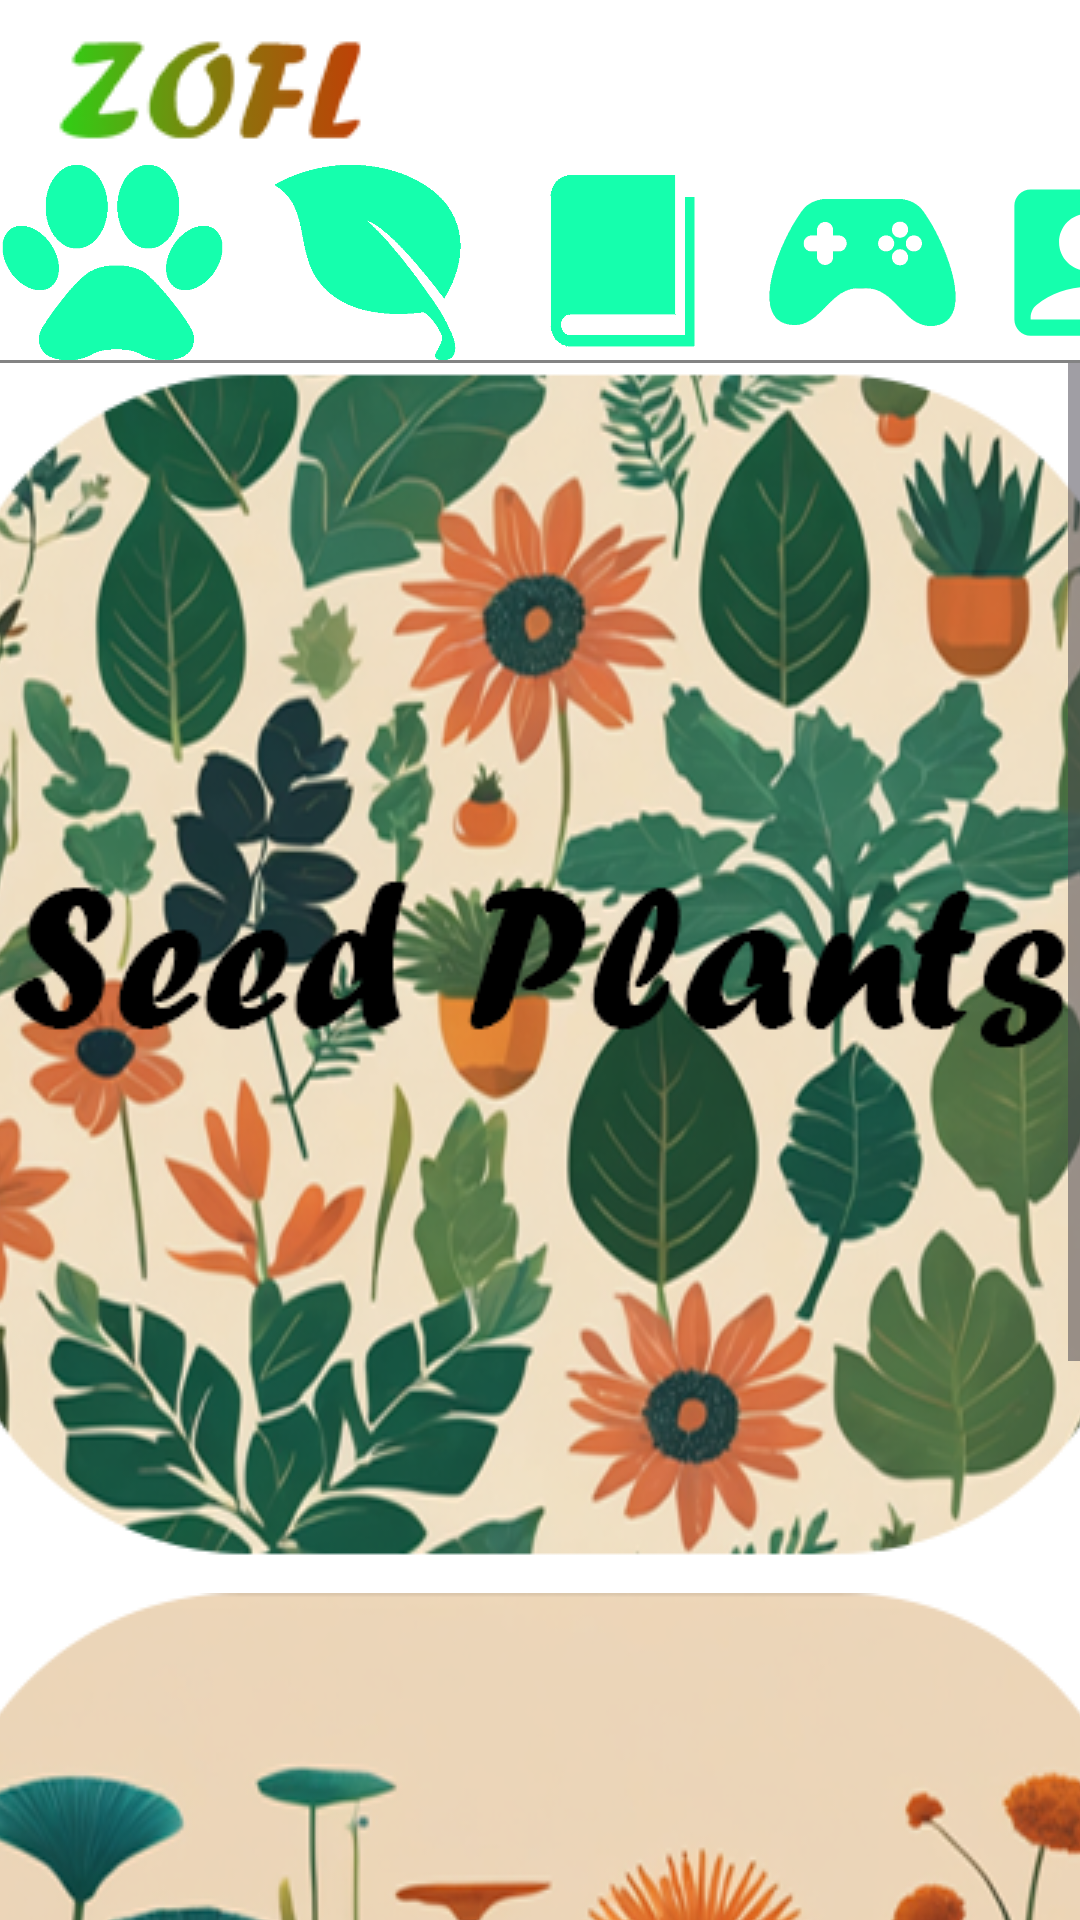

Write the Android layout XML for this screen, with the resource values it uses.
<!-- AndroidManifest.xml: application theme Theme.ZOFL -->
<!-- res/layout/plants.xml -->
<?xml version="1.0" encoding="utf-8"?>
<LinearLayout xmlns:android="http://schemas.android.com/apk/res/android"
    xmlns:app="http://schemas.android.com/apk/res-auto"
    xmlns:tools="http://schemas.android.com/tools"
    android:layout_width="match_parent"
    android:layout_height="match_parent"
    tools:context=".login"
    android:orientation="vertical"
    android:background="@color/white">

    <ImageView
        android:id="@+id/logo"
        android:layout_height="wrap_content"
        android:layout_width="wrap_content"
        android:src = "@drawable/logo"
        android:layout_marginLeft="15dp"
        android:layout_marginTop="5dp"
        />
    <LinearLayout
        android:id="@+id/linear1"
        android:layout_width="match_parent"
        android:layout_height="65dp"
        android:orientation="horizontal"
        android:background="@color/white">
        <ImageButton
            android:id="@+id/animal_button1"
            android:layout_width="75dp"
            android:layout_height="match_parent"
            android:background="@drawable/pawprintgreen"/>
        <ImageButton
            android:id="@+id/plant_button1"
            android:layout_marginLeft="10dp"
            android:layout_width="75dp"
            android:layout_height="match_parent"
            android:background="@drawable/leafgreen"
            />
        <ImageButton
            android:id="@+id/book_button1"
            android:layout_marginLeft="10dp"
            android:layout_width="75dp"
            android:layout_height="match_parent"
            android:background="@drawable/bookgreen"
            />
        <ImageButton
            android:id="@+id/game_button1"
            android:layout_marginLeft="10dp"
            android:layout_width="65dp"
            android:layout_height="match_parent"
            android:background="@drawable/gamegreen"
            />
        <ImageButton
            android:id="@+id/profile_button1"
            android:layout_marginLeft="10dp"
            android:layout_width="65dp"
            android:layout_height="match_parent"
            android:background="@drawable/profilegreen"
            />
    </LinearLayout>
    <LinearLayout
        android:layout_width="match_parent"
        android:layout_height="1dp"
        android:background="@color/gray"
        android:orientation="horizontal"/>

    <LinearLayout
        android:id="@+id/linear2"
        android:layout_width="match_parent"
        android:layout_height="wrap_content"
        android:orientation="vertical"
        android:background="@color/white">

        <ScrollView
            android:id="@+id/scroll1"
            android:layout_width="match_parent"
            android:layout_height="match_parent">
            <LinearLayout
                android:id="@+id/linearsc"
                android:layout_width="match_parent"
                android:layout_height="wrap_content"
                android:orientation="vertical">

                <ImageButton
                    android:id="@+id/seed"
                    android:layout_width="wrap_content"
                    android:layout_height="wrap_content"
                    android:layout_gravity="center"
                    android:layout_marginBottom="10dp"
                    android:background="@color/white"
                    android:src="@drawable/seed" />

                <ImageButton
                    android:id="@+id/spore"
                    android:layout_width="wrap_content"
                    android:layout_height="wrap_content"
                    android:src="@drawable/spore"
                    android:background="@color/white"
                    android:layout_gravity="center"/>
            </LinearLayout>
        </ScrollView>
    </LinearLayout>
</LinearLayout>
<!-- resources referenced by this layout -->
<resources>
  <color name="gray">#838383</color>
  <color name="white">#FFFFFFFF</color>
  <!-- drawable bookgreen: png bitmap (drawable, 6172 bytes) -->
  <!-- drawable gamegreen: png bitmap (drawable, 19602 bytes) -->
  <!-- drawable leafgreen: png bitmap (drawable, 6175 bytes) -->
  <!-- drawable logo: png bitmap (drawable, 7874 bytes) -->
  <!-- drawable pawprintgreen: png bitmap (drawable, 7467 bytes) -->
  <!-- drawable profilegreen (drawable) -->
  <vector android:height="400dp" android:tint="#15FFAD"
      android:viewportHeight="24" android:viewportWidth="24"
      android:width="400dp" xmlns:android="http://schemas.android.com/apk/res/android">
      <path android:fillColor="@android:color/white" android:pathData="M19,3H5C3.9,3 3,3.9 3,5v14c0,1.1 0.9,2 2,2h14c1.1,0 2,-0.9 2,-2V5C21,3.9 20.1,3 19,3zM12,6c1.93,0 3.5,1.57 3.5,3.5c0,1.93 -1.57,3.5 -3.5,3.5s-3.5,-1.57 -3.5,-3.5C8.5,7.57 10.07,6 12,6zM19,19H5v-0.23c0,-0.62 0.28,-1.2 0.76,-1.58C7.47,15.82 9.64,15 12,15s4.53,0.82 6.24,2.19c0.48,0.38 0.76,0.97 0.76,1.58V19z"/>
  </vector>
  <!-- drawable seed: png bitmap (drawable, 284265 bytes) -->
  <!-- drawable spore: png bitmap (drawable, 222761 bytes) -->
  <style name="Theme.ZOFL" parent="Base.Theme.ZOFL" />
  <style name="Base.Theme.ZOFL" parent="Theme.Material3.DayNight.NoActionBar">
          
          
      </style>
</resources>
